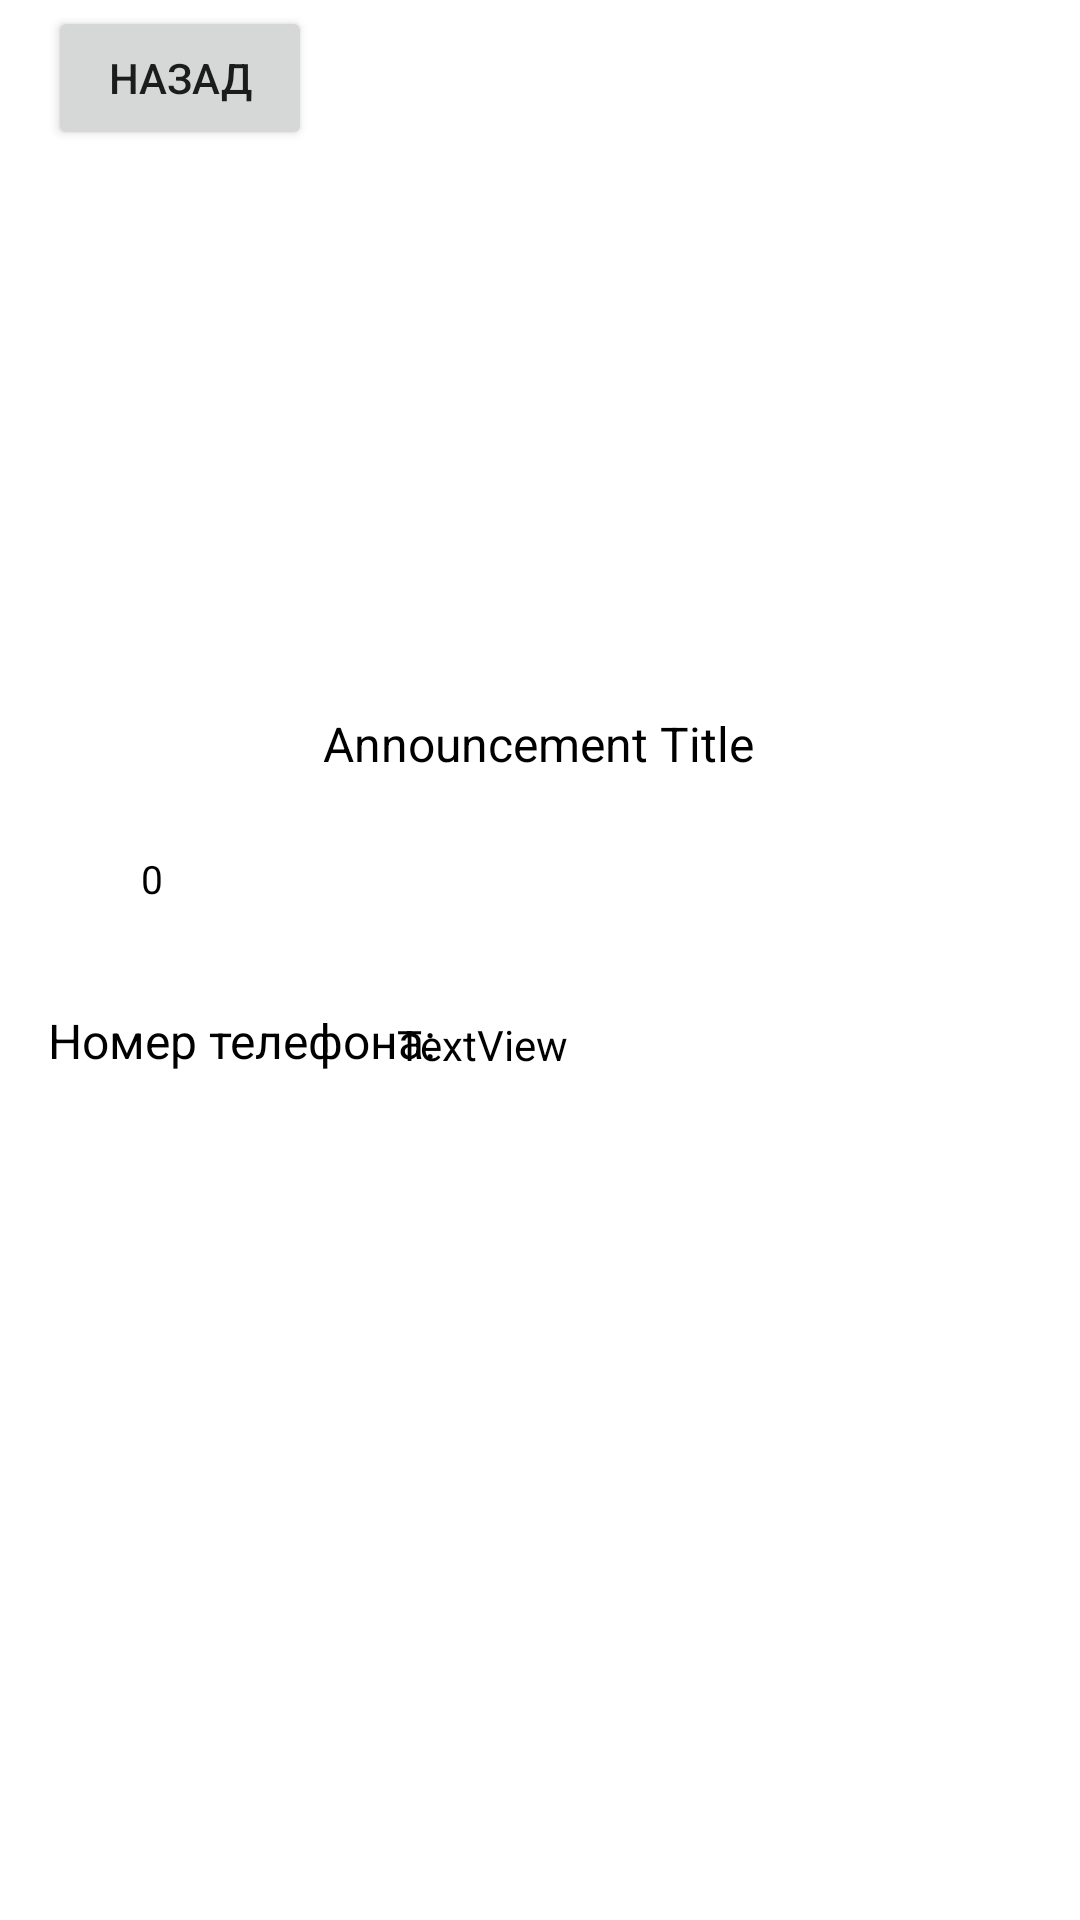

Here is an Android app screen rendered from its layout file. Give the layout XML and the strings, colors and styles it references.
<!-- AndroidManifest.xml: application theme Theme.CharityHubMainPageFragmentTest2 -->
<!-- res/layout/activity_announcements_details.xml -->
<?xml version="1.0" encoding="utf-8"?>
<androidx.constraintlayout.widget.ConstraintLayout xmlns:android="http://schemas.android.com/apk/res/android"
    xmlns:app="http://schemas.android.com/apk/res-auto"
    xmlns:tools="http://schemas.android.com/tools"
    android:layout_width="match_parent"
    android:layout_height="match_parent"
    tools:context=".AnnouncementsDetailsActivity">

    <androidx.constraintlayout.widget.ConstraintLayout
        android:id="@+id/constraintLayout"
        android:layout_width="match_parent"
        android:layout_height="50dp"
        android:layout_marginTop="1dp"
        app:layout_constraintEnd_toEndOf="parent"
        app:layout_constraintStart_toStartOf="parent"
        app:layout_constraintTop_toTopOf="parent">

        <Button
            android:id="@+id/button"
            android:layout_width="wrap_content"
            android:layout_height="wrap_content"
            android:layout_marginStart="16dp"
            android:layout_marginTop="1dp"
            android:onClick="backToHome"
            android:text="Назад"
            app:layout_constraintStart_toStartOf="parent"
            app:layout_constraintTop_toTopOf="parent" />
    </androidx.constraintlayout.widget.ConstraintLayout>

    <ImageView
        android:id="@+id/mainDetails"
        android:layout_width="match_parent"
        android:layout_height="175dp"
        app:layout_constraintEnd_toEndOf="parent"
        app:layout_constraintStart_toStartOf="parent"
        app:layout_constraintTop_toBottomOf="@+id/constraintLayout"
        tools:srcCompat="@tools:sample/avatars" />

    <TextView
        android:id="@+id/announcement_title_details"
        android:layout_width="wrap_content"
        android:layout_height="wrap_content"
        android:layout_marginStart="134dp"
        android:layout_marginTop="11dp"
        android:layout_marginEnd="135dp"
        android:gravity="center"
        android:text="Announcement Title"
        android:textColor="@color/black"
        android:textSize="16sp"
        app:layout_constraintEnd_toEndOf="parent"
        app:layout_constraintStart_toStartOf="parent"
        app:layout_constraintTop_toBottomOf="@+id/mainDetails" />

    <ImageView
        android:id="@+id/participate_button_details"
        android:layout_width="22dp"
        android:layout_height="22dp"
        android:layout_marginStart="16dp"
        android:layout_marginTop="55dp"
        app:layout_constraintStart_toStartOf="parent"
        app:layout_constraintTop_toBottomOf="@+id/mainDetails"
        app:srcCompat="@drawable/man_icon" />

    <TextView
        android:id="@+id/participate_count_details"
        android:layout_width="wrap_content"
        android:layout_height="wrap_content"
        android:layout_marginStart="9dp"
        android:layout_marginTop="58dp"
        android:text="0"
        android:textColor="@color/black"
        android:textSize="13sp"
        android:gravity="center"
        app:layout_constraintStart_toEndOf="@+id/participate_button_details"
        app:layout_constraintTop_toBottomOf="@+id/mainDetails" />

    <TextView
        android:id="@+id/textView3"
        android:layout_width="wrap_content"
        android:layout_height="wrap_content"
        android:layout_marginStart="16dp"
        android:layout_marginTop="33dp"
        android:text="Номер телефона:"
        android:textColor="@color/black"
        android:textSize="16sp"
        app:layout_constraintStart_toStartOf="parent"
        app:layout_constraintTop_toBottomOf="@+id/participate_button_details" />

    <TextView
        android:id="@+id/user_telephone_number_details"
        android:layout_width="wrap_content"
        android:layout_height="wrap_content"
        android:layout_marginStart="12dp"
        android:layout_marginTop="80dp"
        android:layout_marginEnd="196dp"
        android:text="TextView"
        android:textColor="@color/black"
        app:layout_constraintEnd_toEndOf="parent"
        app:layout_constraintStart_toEndOf="@+id/textView3"
        app:layout_constraintTop_toBottomOf="@+id/announcement_title_details" />

</androidx.constraintlayout.widget.ConstraintLayout>
<!-- resources referenced by this layout -->
<resources>
  <style name="Theme.CharityHubMainPageFragmentTest2" parent="Theme.MaterialComponents.DayNight.NoActionBar">
          
          <item name="colorPrimary">@color/purple_500</item>
          <item name="colorPrimaryVariant">@color/purple_700</item>
          <item name="colorOnPrimary">@color/white</item>
          
          <item name="colorSecondary">@color/teal_200</item>
          <item name="colorSecondaryVariant">@color/teal_700</item>
          <item name="colorOnSecondary">@color/black</item>
          
          <item name="android:statusBarColor">?attr/colorPrimaryVariant</item>
          
      </style>
  <!-- not gathered from this repository: default colours our renderer supplied (Android Studio template values) -->
  <color name="purple_500">#FF6200EE</color>
  <color name="purple_700">#FF3700B3</color>
  <color name="teal_200">#FF03DAC5</color>
  <color name="teal_700">#FF018786</color>
  <color name="black">#FF000000</color>
  <color name="white">#FFFFFFFF</color>
</resources>
